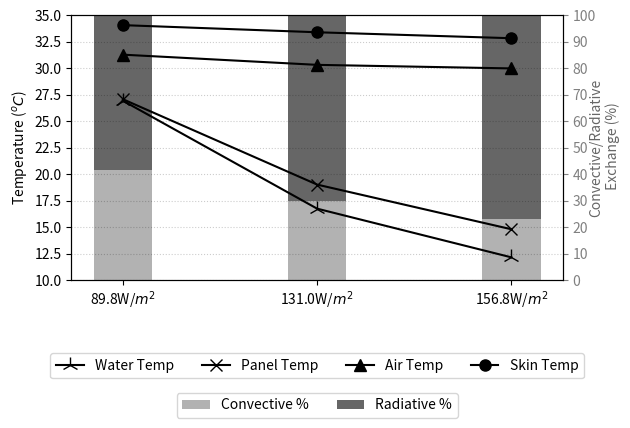

The matplotlib source for this figure: (Note: this script raises an exception after producing the figure.)
import math

import matplotlib.pyplot as plt
import numpy as np
#==================================================================
#flux data 
#==================================================================
skin50 = np.array([34.08952381, 33.41611111, 32.85295238])
air50 = np.array([31.3, 30.33666667, 30])
globe50 = np.array([31.2, 29.9, 29.27])
mrt50 = np.array([29, 25.44367006, 23.58398661])
panel50 = np.array([27.090011, 19.02333, 14.80332867])
water50 = np.array([26.95, 16.75, 12.15])
flux50 = np.array([89.82496704, 130.9758092, 156.8276265])

skin80 = np.array([34.07804762, 33.31042857, 32.92484127])
air80 = np.array([31.3, 30.29666667, 29.94666667])
globe80 = np.array([31.2, 29.79666667, 29.22333333])
mrt80 = np.array([30, 28.77186394, 27.41242194])
panel80 = np.array([26.22999, 18.76999367, 14.80332867])
water80 = np.array([26.1, 16.3, 11.8])
flux80 = np.array([91.84464027, 134.5354832, 142.8413894])

#==================================================================
#constant
#==================================================================
e = 0.95
s_boltzman = 5.67e-08
arad = 0.7 
#==================================================================
#function
#==================================================================
def calc_radiant_xchange(tskin, tmrt):
    e = 0.95
    s_boltzman = 5.67e-08
    a1 = (273.15+((tskin + tmrt)/2))**3
    hr = 4*e*s_boltzman*a1
    qrad = hr * e * (tskin-tmrt)
    return qrad

def calc_mrt_from_qrad(qrad, tskin):
    e = 0.95
    s_boltzman = 5.67e-08
    tmrt4 = qrad/(e*s_boltzman)
    tmrt4 = tmrt4 - ((tskin+273.15)**4)

    tmrt = math.sqrt(tmrt4)
    return tmrt

def calc_conv_xchange(tskin, tair, vams, rh):
    t_delta = tskin-tair
    
    hc_force = 10.4 * (vams**0.56)
    hc_free = 0.78 * (t_delta**0.56)
    
    qcon_force = hc_force * t_delta
    qcon_free = hc_free * t_delta
    
    w = 0.12
    he_force = 16.5*hc_force
    he_free = 16.5* hc_free
    
    pskin1 = 77.3450 + (0.0057 * (tskin+273.15)) - (7235/(tskin+273.15))
    pskin_sat = ((2.718**pskin1)/(tskin+273.15)**8.2) * 0.001
    
    pair1 = 77.3450 + (0.0057 * (tair+273.15)) - (7235/(tair+273.15))
    pair = ((2.718**pair1)/(tair+273.15)**8.2) * 0.001 * 72.5 * 0.01
    pdiff = pskin_sat - pair
    
    qev_force = w * he_force * pdiff
    qev_free = w * he_free * pdiff
    total_con = qcon_force + qcon_free + qev_force + qev_free 

    return total_con

#==================================================================
#calc convection and radiant
#==================================================================
vams = 0.19
rh = 72.5

qcons = []
qrads = []
for i in range(3):
    tskin = skin50[i]
    tair = air50[i]
    tmrt = mrt50[i]
    tpanel = panel50[i]
    twater = water50[i]
    total_flux = flux50[i]
    
    qcon = calc_conv_xchange(tskin, tair, vams, rh)
    con_percent = qcon/total_flux * 100
    qcons.append(con_percent)
    
    qrad = total_flux - qcon
    rad_percent = qrad/total_flux * 100
    qrads.append(rad_percent)

print(qrads, qcons)

#=================================================================================================================================
#THE FIRST AXIS
#=================================================================================================================================
fig, ax1 = plt.subplots()
width = 0.3
flux50 = np.array([89.82496704, 130.9758092, 156.8276265])

scenarios = ["89.8W/$m^2$", "131.0W/$m^2$", "156.8W/$m^2$"]

water80 = list(water50)
skin80 = list(skin50)
panel80 = list(panel50)
air80 = list(air50)

ms = 8
ax1.plot(scenarios, water80, color = "k", marker="2", ms = 12, label = "Water Temp")
ax1.plot(scenarios, panel80, color = "k", marker="x", ms = ms, label = "Panel Temp")
ax1.plot(scenarios, air80, color = "k", marker="^", ms = ms, label = "Air Temp")
ax1.plot(scenarios, skin80, color = "k", marker="o", ms = ms, label = "Skin Temp")

ax1.yaxis.set_ticks(np.arange(10,36,2.5))
ax1.set_ylim(10,35)
ax1.grid(axis = "y", linestyle = ":", alpha = 0.2, color = "k")
ax1.set_ylabel('Temperature ($^oC$)', fontsize=10, color = 'k', alpha = 1)

#=================================================================================================================================
#THE SECOND AXIS
#=================================================================================================================================
ax2 = ax1.twinx()

ax2.bar(scenarios, qcons, width, color="k", alpha = 0.3, label = "Convective %")
ax2.bar(scenarios, qrads, width, bottom = qcons, color="k", alpha = 0.6, label = "Radiative %")
ax2.set_xlabel('Heat Flux (W/$m^2$)', fontsize=10, color = 'k')

ax2.yaxis.set_ticks(range(0,105,10))
ax2.set_ylim(0,100)
# Make the y-axis label, ticks and tick labels match the line color.
ax2.set_ylabel('Convective/Radiative\n Exchange (%)', labelpad = -5, fontsize=10, color = 'k', alpha = 0.6)
ax2.tick_params('y', colors='grey')

ax1.legend(loc='upper center', bbox_to_anchor=(0.5, -0.25), fancybox=True, ncol=4)
ax2.legend(loc='upper center', bbox_to_anchor=(0.5, -0.4), fancybox=True, ncol=4)

fig.tight_layout()

graph_path = "F:\\kianwee_work\\princeton\\journal\\air2srf_conditioning\\img\\png\\flux.png"
plt.savefig(graph_path, bbox_inches = "tight" , dpi = 300, transparent=True,papertype="a3")